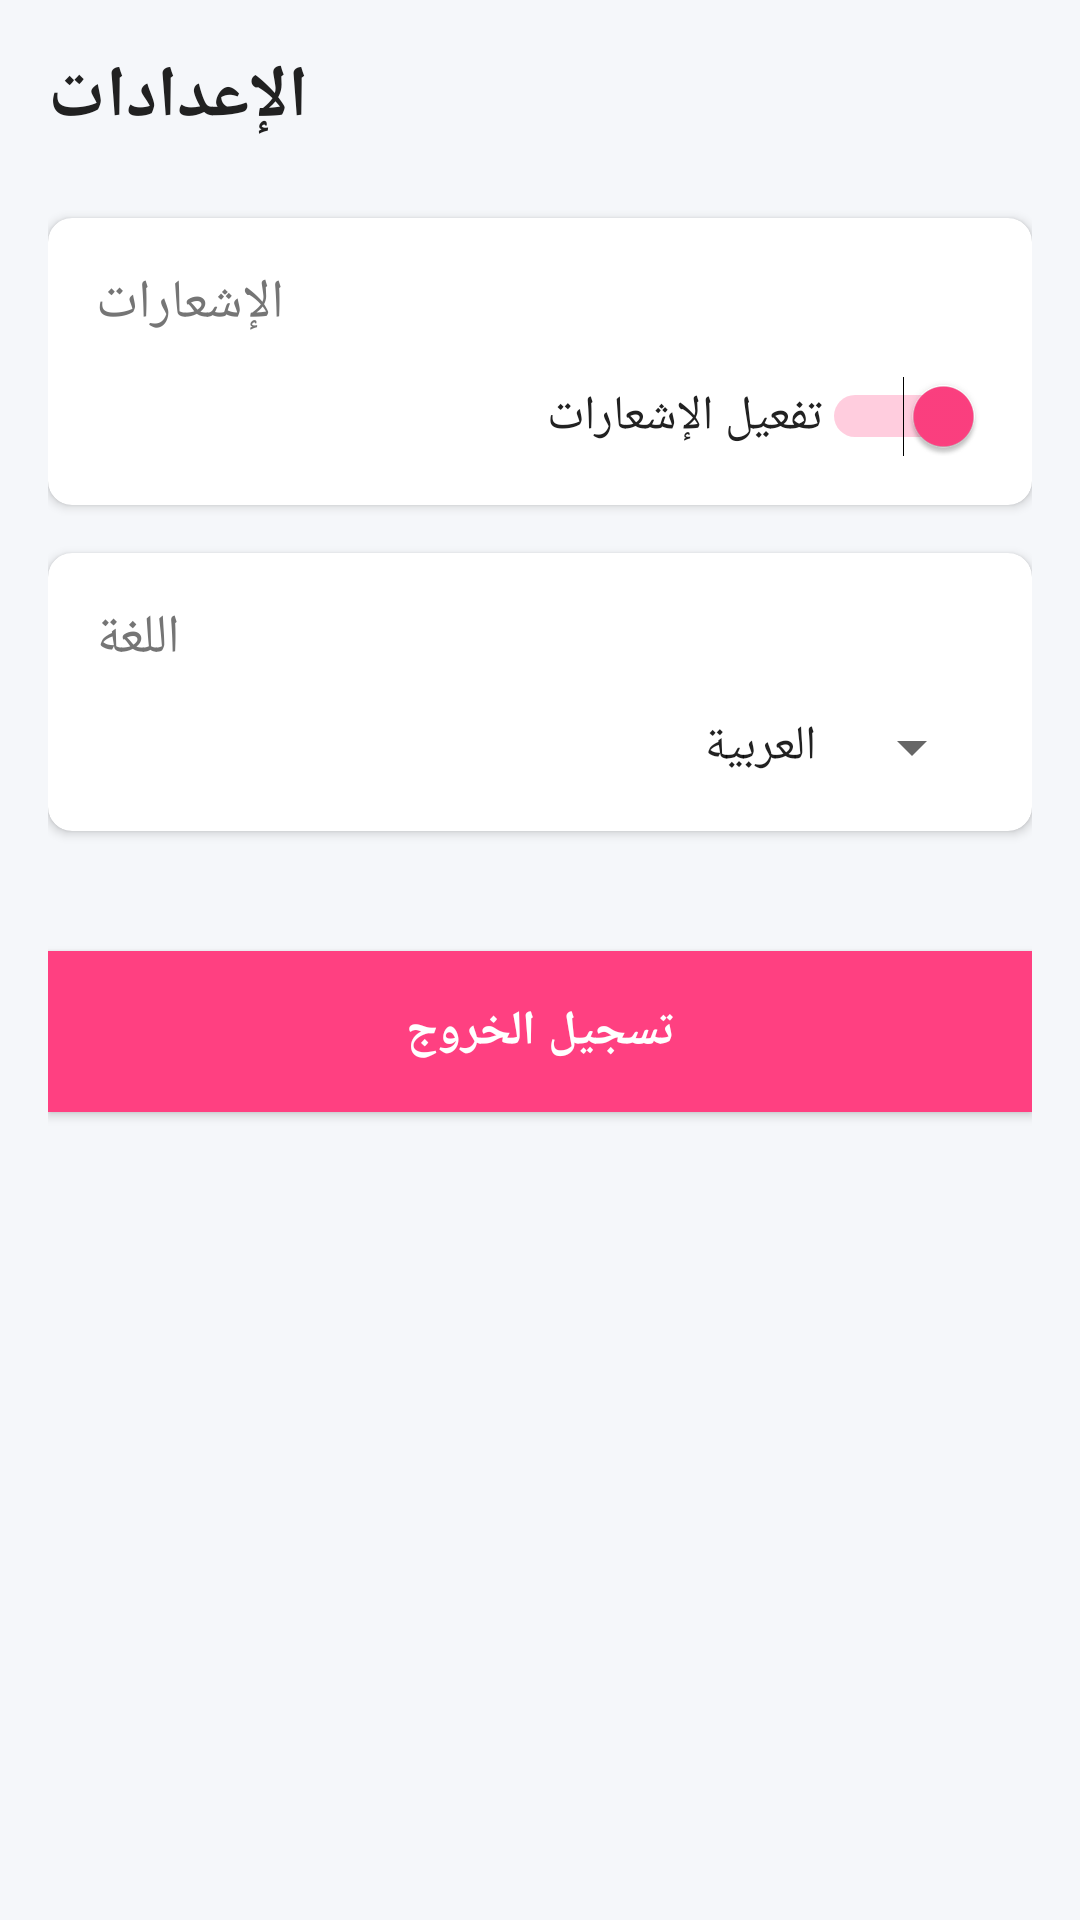

The Android layout XML behind this screen, and the referenced resources:
<!-- AndroidManifest.xml: application theme Theme.MidTermProject -->
<!-- res/layout/settings_fragment.xml -->
<?xml version="1.0" encoding="utf-8"?>
<ScrollView xmlns:android="http://schemas.android.com/apk/res/android"
    xmlns:app="http://schemas.android.com/apk/res-auto"
    android:layout_width="match_parent"
    android:layout_height="match_parent"
    android:background="@color/backgroundColor"
    android:padding="16dp">

    <LinearLayout
        android:layout_width="match_parent"
        android:layout_height="wrap_content"
        android:orientation="vertical">

        <TextView
            android:layout_width="wrap_content"
            android:layout_height="wrap_content"
            android:text="@string/settings_title"
            style="@style/TitleText"
            android:layout_marginBottom="24dp" />

        <androidx.cardview.widget.CardView
            android:layout_width="match_parent"
            android:layout_height="wrap_content"
            android:layout_marginBottom="16dp"
            app:cardCornerRadius="8dp"
            app:cardElevation="2dp">

            <LinearLayout
                android:layout_width="match_parent"
                android:layout_height="wrap_content"
                android:orientation="vertical"
                android:padding="16dp">

                <TextView
                    android:layout_width="wrap_content"
                    android:layout_height="wrap_content"
                    android:text="@string/notifications_section_title"
                    style="@style/SubtitleText"
                    android:layout_marginBottom="12dp" />

                <LinearLayout
                    android:layout_width="match_parent"
                    android:layout_height="wrap_content"
                    android:orientation="horizontal"
                    android:gravity="center_vertical">

                    <TextView
                        android:layout_width="0dp"
                        android:layout_height="wrap_content"
                        android:layout_weight="1"
                        android:text="@string/enable_notifications"
                        style="@style/BodyText" />

                    <Switch
                        android:id="@+id/notificationsSwitch"
                        android:layout_width="wrap_content"
                        android:layout_height="wrap_content"
                        android:checked="true" />

                </LinearLayout>

            </LinearLayout>

        </androidx.cardview.widget.CardView>

        <androidx.cardview.widget.CardView
            android:layout_width="match_parent"
            android:layout_height="wrap_content"
            android:layout_marginBottom="16dp"
            app:cardCornerRadius="8dp"
            app:cardElevation="2dp">

            <LinearLayout
                android:layout_width="match_parent"
                android:layout_height="wrap_content"
                android:orientation="vertical"
                android:padding="16dp">

                <TextView
                    android:layout_width="wrap_content"
                    android:layout_height="wrap_content"
                    android:text="@string/language_section_title"
                    style="@style/SubtitleText"
                    android:layout_marginBottom="12dp" />

                <Spinner
                    android:id="@+id/languageSpinner"
                    android:layout_width="match_parent"
                    android:layout_height="wrap_content"
                    android:entries="@array/language_options" />

            </LinearLayout>

        </androidx.cardview.widget.CardView>

        <Button
            android:id="@+id/logoutButton"
            android:layout_width="match_parent"
            android:layout_height="wrap_content"
            android:layout_marginTop="24dp"
            android:text="@string/logout_button_text"
            android:textColor="@android:color/white"
            android:background="@color/colorAccent"
            style="@style/PrimaryButton" />

    </LinearLayout>

</ScrollView>
<!-- resources referenced by this layout -->
<resources>
  <string-array name="language_options">
          <item>العربية</item>
          <item>English</item>
      </string-array>
  <color name="backgroundColor">#F5F7FA</color>
  <color name="colorAccent">#FF4081</color>
  <string name="enable_notifications">تفعيل الإشعارات</string>
  <string name="language_section_title">اللغة</string>
  <string name="logout_button_text">تسجيل الخروج</string>
  <string name="notifications_section_title">الإشعارات</string>
  <string name="settings_title">الإعدادات</string>
  <style name="BodyText">
          <item name="android:textSize">16sp</item>
          <item name="android:textColor">@color/textPrimary</item>
      </style>
  <style name="PrimaryButton" parent="Widget.AppCompat.Button">
          <item name="android:background">@drawable/button_primary_background</item>
          <item name="android:textColor">@android:color/white</item>
          <item name="android:textSize">16sp</item>
          <item name="android:textStyle">bold</item>
          <item name="android:padding">16dp</item>
          <item name="android:layout_marginTop">8dp</item>
          <item name="android:layout_marginBottom">8dp</item>
          <item name="android:elevation">4dp</item>
      </style>
  <style name="SubtitleText">
          <item name="android:textSize">18sp</item>
          <item name="android:textColor">@color/textSecondary</item>
          <item name="android:layout_marginBottom">8dp</item>
      </style>
       في res/values/styles.xml أو themes.xml
  <style name="TitleText">
          <item name="android:textSize">24sp</item>
          <item name="android:textStyle">bold</item>
          <item name="android:textColor">@color/textPrimary</item>
          <item name="android:layout_marginBottom">16dp</item>
      </style>
  <style name="Theme.MidTermProject" parent="Theme.MaterialComponents.DayNight.NoActionBar">
          <item name="colorPrimary">@color/colorPrimary</item>
          <item name="colorPrimaryVariant">@color/colorPrimaryDark</item>
          <item name="colorOnPrimary">@color/white</item>
          <item name="colorSecondary">@color/colorAccent</item>
          <item name="colorOnSecondary">@color/white</item>
          <item name="android:statusBarColor">@color/colorPrimaryDark</item>
          <item name="android:windowBackground">@color/backgroundColor</item>
      </style>
  <color name="textPrimary">#212121</color>
  <!-- drawable button_primary_background (drawable) -->
  <?xml version="1.0" encoding="utf-8"?>
  <shape xmlns:android="http://schemas.android.com/apk/res/android">
      <solid android:color="@color/colorPrimary" />
      <corners android:radius="8dp" />
  </shape>
  <color name="textSecondary">#757575</color>
  <color name="colorPrimary">#1A237E</color>
  <color name="colorPrimaryDark">#000051</color>
  <color name="white">#FFFFFF</color>
</resources>
